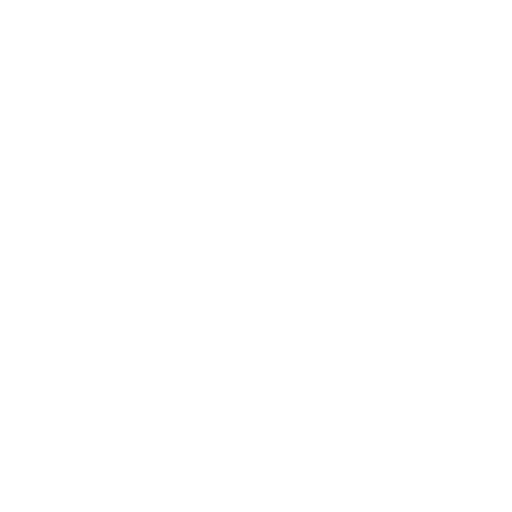
t = 0.00 s
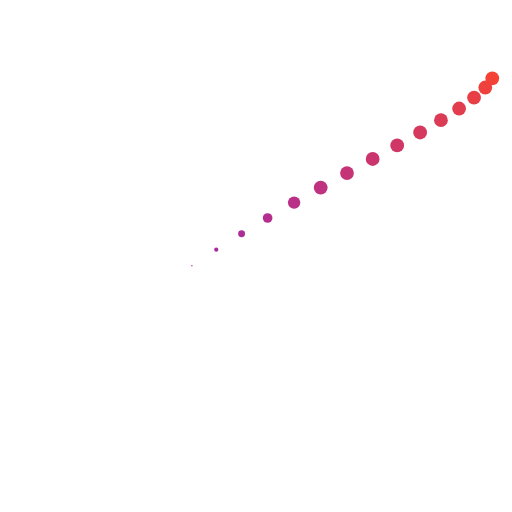
t = 0.31 s
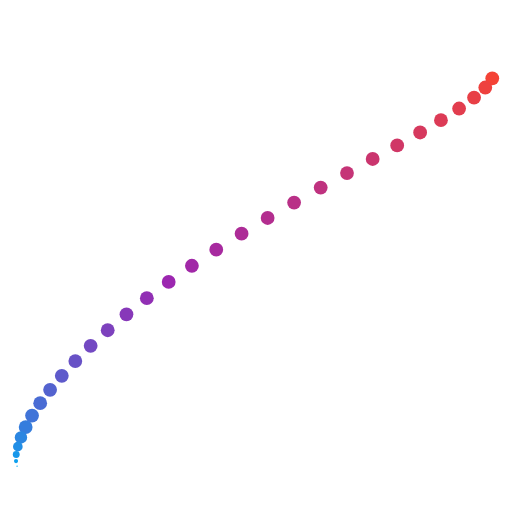
t = 0.63 s
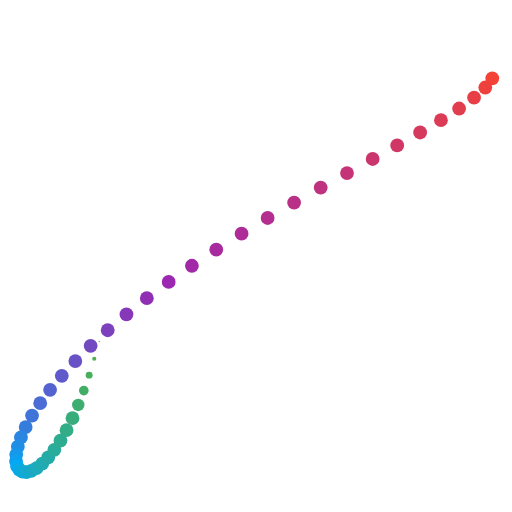
t = 0.95 s
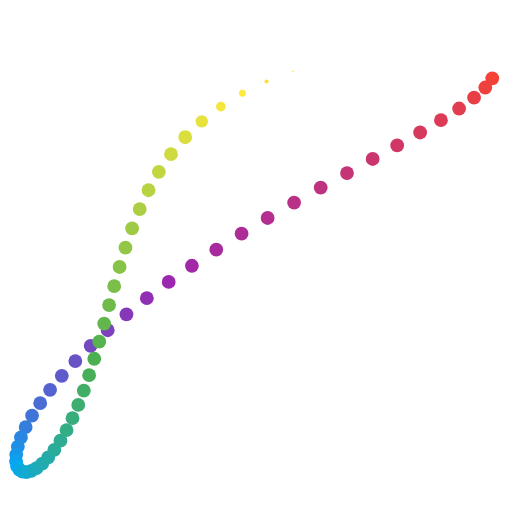
t = 1.27 s
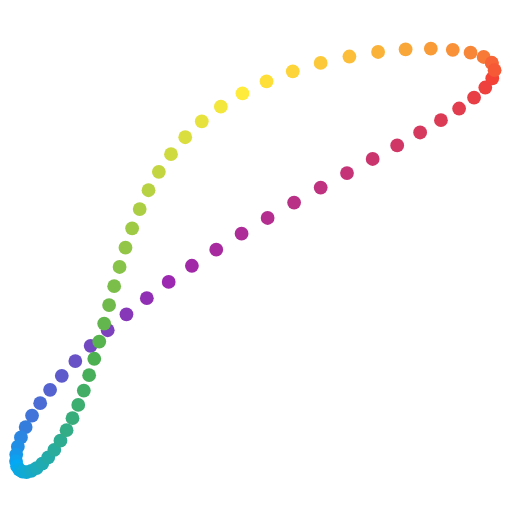
t = 1.58 s

The animated SVG that drew these frames (rendered in a browser with its animation timeline set to each time). Animation: 74 SMIL elements (animate=74); one cycle of 1.58 s.

<svg viewBox="0 0 464 464" xmlns="http://www.w3.org/2000/svg">
   
    <g id="analemma"
       transform="translate(-80, -45) scale(1.25)" 
       style="stroke:none; fill:#002940;">

        <title>Analemma</title>
       
        <circle style="fill:#f44336" cx="420.898" cy="092.789"><animate attributeName="r" from="0" to="5" fill="freeze" begin="0020ms" dur="100ms" /></circle>
        <circle style="fill:#ee413e" cx="415.832" cy="099.453"><animate attributeName="r" from="0" to="5" fill="freeze" begin="0040ms" dur="100ms" /></circle>
        <circle style="fill:#e83f46" cx="407.695" cy="106.770"><animate attributeName="r" from="0" to="5" fill="freeze" begin="0060ms" dur="100ms" /></circle>
        <circle style="fill:#e23d4e" cx="396.852" cy="114.676"><animate attributeName="r" from="0" to="5" fill="freeze" begin="0080ms" dur="100ms" /></circle>
        <circle style="fill:#dc3b56" cx="383.684" cy="123.121"><animate attributeName="r" from="0" to="5" fill="freeze" begin="0100ms" dur="100ms" /></circle>
        <circle style="fill:#d6395e" cx="368.590" cy="132.059"><animate attributeName="r" from="0" to="5" fill="freeze" begin="0120ms" dur="100ms" /></circle>
        <circle style="fill:#d03766" cx="351.961" cy="141.453"><animate attributeName="r" from="0" to="5" fill="freeze" begin="0140ms" dur="100ms" /></circle>
        <circle style="fill:#ca356e" cx="334.176" cy="151.270"><animate attributeName="r" from="0" to="5" fill="freeze" begin="0160ms" dur="100ms" /></circle>
        <circle style="fill:#c53477" cx="315.578" cy="161.473"><animate attributeName="r" from="0" to="5" fill="freeze" begin="0180ms" dur="100ms" /></circle>
        <circle style="fill:#bf327f" cx="296.496" cy="172.027"><animate attributeName="r" from="0" to="5" fill="freeze" begin="0200ms" dur="100ms" /></circle>
        <circle style="fill:#b93087" cx="277.227" cy="182.898"><animate attributeName="r" from="0" to="5" fill="freeze" begin="0220ms" dur="100ms" /></circle>
        <circle style="fill:#b32e8f" cx="258.031" cy="194.047"><animate attributeName="r" from="0" to="5" fill="freeze" begin="0240ms" dur="100ms" /></circle>
        <circle style="fill:#ad2c97" cx="239.148" cy="205.426"><animate attributeName="r" from="0" to="5" fill="freeze" begin="0260ms" dur="100ms" /></circle>
        <circle style="fill:#a72a9f" cx="220.785" cy="216.984"><animate attributeName="r" from="0" to="5" fill="freeze" begin="0280ms" dur="100ms" /></circle>
        <circle style="fill:#a128a7" cx="203.121" cy="228.672"><animate attributeName="r" from="0" to="5" fill="freeze" begin="0300ms" dur="100ms" /></circle>
        <circle style="fill:#9c27b0" cx="186.301" cy="240.426"><animate attributeName="r" from="0" to="5" fill="freeze" begin="0320ms" dur="100ms" /></circle>
        <circle style="fill:#912fb4" cx="170.457" cy="252.184"><animate attributeName="r" from="0" to="5" fill="freeze" begin="0340ms" dur="100ms" /></circle>
        <circle style="fill:#8738b9" cx="155.691" cy="263.871"><animate attributeName="r" from="0" to="5" fill="freeze" begin="0360ms" dur="100ms" /></circle>
        <circle style="fill:#7d41bd" cx="142.090" cy="275.422"><animate attributeName="r" from="0" to="5" fill="freeze" begin="0380ms" dur="100ms" /></circle>
        <circle style="fill:#7349c2" cx="129.715" cy="286.754"><animate attributeName="r" from="0" to="5" fill="freeze" begin="0400ms" dur="100ms" /></circle>
        <circle style="fill:#6852c6" cx="118.609" cy="297.789"><animate attributeName="r" from="0" to="5" fill="freeze" begin="0420ms" dur="100ms" /></circle>
        <circle style="fill:#5e5acb" cx="108.805" cy="308.445"><animate attributeName="r" from="0" to="5" fill="freeze" begin="0440ms" dur="100ms" /></circle>
        <circle style="fill:#5463cf" cx="100.313" cy="318.641"><animate attributeName="r" from="0" to="5" fill="freeze" begin="0460ms" dur="100ms" /></circle>
        <circle style="fill:#4a6cd4" cx="093.129" cy="328.289"><animate attributeName="r" from="0" to="5" fill="freeze" begin="0480ms" dur="100ms" /></circle>
        <circle style="fill:#4074d8" cx="087.234" cy="337.313"><animate attributeName="r" from="0" to="5" fill="freeze" begin="0500ms" dur="100ms" /></circle>
        <circle style="fill:#357ddd" cx="082.605" cy="345.621"><animate attributeName="r" from="0" to="5" fill="freeze" begin="0520ms" dur="100ms" /></circle>
        <circle style="fill:#2b86e1" cx="079.191" cy="353.145"><animate attributeName="r" from="0" to="5" fill="freeze" begin="0540ms" dur="100ms" /></circle>
        <circle style="fill:#218ee6" cx="076.934" cy="359.805"><animate attributeName="r" from="0" to="5" fill="freeze" begin="0560ms" dur="100ms" /></circle>
        <circle style="fill:#1797ea" cx="075.770" cy="365.535"><animate attributeName="r" from="0" to="5" fill="freeze" begin="0580ms" dur="100ms" /></circle>
        <circle style="fill:#0da0ef" cx="075.617" cy="370.266"><animate attributeName="r" from="0" to="5" fill="freeze" begin="0600ms" dur="100ms" /></circle>
        <circle style="fill:#03a9f4" cx="076.387" cy="373.949"><animate attributeName="r" from="0" to="5" fill="freeze" begin="0620ms" dur="100ms" /></circle>
        <circle style="fill:#07a9e9" cx="077.984" cy="376.539"><animate attributeName="r" from="0" to="5" fill="freeze" begin="0640ms" dur="100ms" /></circle>
        <circle style="fill:#0ca9de" cx="080.301" cy="377.992"><animate attributeName="r" from="0" to="5" fill="freeze" begin="0660ms" dur="100ms" /></circle>
        <circle style="fill:#11aad3" cx="083.234" cy="378.281"><animate attributeName="r" from="0" to="5" fill="freeze" begin="0680ms" dur="100ms" /></circle>
        <circle style="fill:#16aac8" cx="086.672" cy="377.395"><animate attributeName="r" from="0" to="5" fill="freeze" begin="0700ms" dur="100ms" /></circle>
        <circle style="fill:#1babbd" cx="090.508" cy="375.324"><animate attributeName="r" from="0" to="5" fill="freeze" begin="0720ms" dur="100ms" /></circle>
        <circle style="fill:#20abb2" cx="094.637" cy="372.082"><animate attributeName="r" from="0" to="5" fill="freeze" begin="0740ms" dur="100ms" /></circle>
        <circle style="fill:#25aba7" cx="098.961" cy="367.676"><animate attributeName="r" from="0" to="5" fill="freeze" begin="0760ms" dur="100ms" /></circle>
        <circle style="fill:#29ac9c" cx="103.387" cy="362.141"><animate attributeName="r" from="0" to="5" fill="freeze" begin="0780ms" dur="100ms" /></circle>
        <circle style="fill:#2eac91" cx="107.840" cy="355.516"><animate attributeName="r" from="0" to="5" fill="freeze" begin="0800ms" dur="100ms" /></circle>
        <circle style="fill:#33ad86" cx="112.246" cy="347.848"><animate attributeName="r" from="0" to="5" fill="freeze" begin="0820ms" dur="100ms" /></circle>
        <circle style="fill:#38ad7b" cx="116.559" cy="339.188"><animate attributeName="r" from="0" to="5" fill="freeze" begin="0840ms" dur="100ms" /></circle>
        <circle style="fill:#3dad70" cx="120.738" cy="329.609"><animate attributeName="r" from="0" to="5" fill="freeze" begin="0860ms" dur="100ms" /></circle>
        <circle style="fill:#42ae65" cx="124.762" cy="319.184"><animate attributeName="r" from="0" to="5" fill="freeze" begin="0880ms" dur="100ms" /></circle>
        <circle style="fill:#47ae5a" cx="128.625" cy="307.984"><animate attributeName="r" from="0" to="5" fill="freeze" begin="0900ms" dur="100ms" /></circle>
        <circle style="fill:#4caf50" cx="132.348" cy="296.098"><animate attributeName="r" from="0" to="5" fill="freeze" begin="0920ms" dur="100ms" /></circle>
        <circle style="fill:#57b34e" cx="135.961" cy="283.609"><animate attributeName="r" from="0" to="5" fill="freeze" begin="0940ms" dur="100ms" /></circle>
        <circle style="fill:#63b64d" cx="139.520" cy="270.613"><animate attributeName="r" from="0" to="5" fill="freeze" begin="0960ms" dur="100ms" /></circle>
        <circle style="fill:#6fba4b" cx="143.094" cy="257.207"><animate attributeName="r" from="0" to="5" fill="freeze" begin="0980ms" dur="100ms" /></circle>
        <circle style="fill:#7bbe4a" cx="146.781" cy="243.488"><animate attributeName="r" from="0" to="5" fill="freeze" begin="1000ms" dur="100ms" /></circle>
        <circle style="fill:#87c249" cx="150.699" cy="229.563"><animate attributeName="r" from="0" to="5" fill="freeze" begin="1020ms" dur="100ms" /></circle>
        <circle style="fill:#93c647" cx="154.977" cy="215.531"><animate attributeName="r" from="0" to="5" fill="freeze" begin="1040ms" dur="100ms" /></circle>
        <circle style="fill:#9fca46" cx="159.781" cy="201.504"><animate attributeName="r" from="0" to="5" fill="freeze" begin="1060ms" dur="100ms" /></circle>
        <circle style="fill:#abce44" cx="165.281" cy="187.594"><animate attributeName="r" from="0" to="5" fill="freeze" begin="1080ms" dur="100ms" /></circle>
        <circle style="fill:#b7d243" cx="171.676" cy="173.918"><animate attributeName="r" from="0" to="5" fill="freeze" begin="1100ms" dur="100ms" /></circle>
        <circle style="fill:#c3d641" cx="179.168" cy="160.594"><animate attributeName="r" from="0" to="5" fill="freeze" begin="1120ms" dur="100ms" /></circle>
        <circle style="fill:#cfda40" cx="187.973" cy="147.742"><animate attributeName="r" from="0" to="5" fill="freeze" begin="1140ms" dur="100ms" /></circle>
        <circle style="fill:#dbde3f" cx="198.289" cy="135.496"><animate attributeName="r" from="0" to="5" fill="freeze" begin="1160ms" dur="100ms" /></circle>
        <circle style="fill:#e7e23d" cx="210.293" cy="123.977"><animate attributeName="r" from="0" to="5" fill="freeze" begin="1180ms" dur="100ms" /></circle>
        <circle style="fill:#f3e63c" cx="224.105" cy="113.316"><animate attributeName="r" from="0" to="5" fill="freeze" begin="1200ms" dur="100ms" /></circle>
        <circle style="fill:#ffeb3b" cx="239.777" cy="103.641"><animate attributeName="r" from="0" to="5" fill="freeze" begin="1220ms" dur="100ms" /></circle>
        <circle style="fill:#fedf3a" cx="257.234" cy="095.066"><animate attributeName="r" from="0" to="5" fill="freeze" begin="1240ms" dur="100ms" /></circle>
        <circle style="fill:#fdd43a" cx="276.258" cy="087.711"><animate attributeName="r" from="0" to="5" fill="freeze" begin="1260ms" dur="100ms" /></circle>
        <circle style="fill:#fcc93a" cx="296.473" cy="081.656"><animate attributeName="r" from="0" to="5" fill="freeze" begin="1280ms" dur="100ms" /></circle>
        <circle style="fill:#fcbe39" cx="317.320" cy="076.973"><animate attributeName="r" from="0" to="5" fill="freeze" begin="1300ms" dur="100ms" /></circle>
        <circle style="fill:#fbb239" cx="338.113" cy="073.691"><animate attributeName="r" from="0" to="5" fill="freeze" begin="1320ms" dur="100ms" /></circle>
        <circle style="fill:#faa739" cx="358.055" cy="071.820"><animate attributeName="r" from="0" to="5" fill="freeze" begin="1340ms" dur="100ms" /></circle>
        <circle style="fill:#f99c38" cx="376.348" cy="071.320"><animate attributeName="r" from="0" to="5" fill="freeze" begin="1360ms" dur="100ms" /></circle>
        <circle style="fill:#f99138" cx="392.250" cy="072.129"><animate attributeName="r" from="0" to="5" fill="freeze" begin="1380ms" dur="100ms" /></circle>
        <circle style="fill:#f88638" cx="405.160" cy="074.164"><animate attributeName="r" from="0" to="5" fill="freeze" begin="1400ms" dur="100ms" /></circle>
        <circle style="fill:#f77a37" cx="414.641" cy="077.320"><animate attributeName="r" from="0" to="5" fill="freeze" begin="1420ms" dur="100ms" /></circle>
        <circle style="fill:#f66f37" cx="420.457" cy="081.496"><animate attributeName="r" from="0" to="5" fill="freeze" begin="1440ms" dur="100ms" /></circle>
        <circle style="fill:#f66437" cx="420.656" cy="081.723"><animate attributeName="r" from="0" to="5" fill="freeze" begin="1460ms" dur="100ms" /></circle>
        <circle style="fill:#f55936" cx="422.582" cy="086.852"><animate attributeName="r" from="0" to="5" fill="freeze" begin="1480ms" dur="100ms" /></circle>
    </g>
</svg>